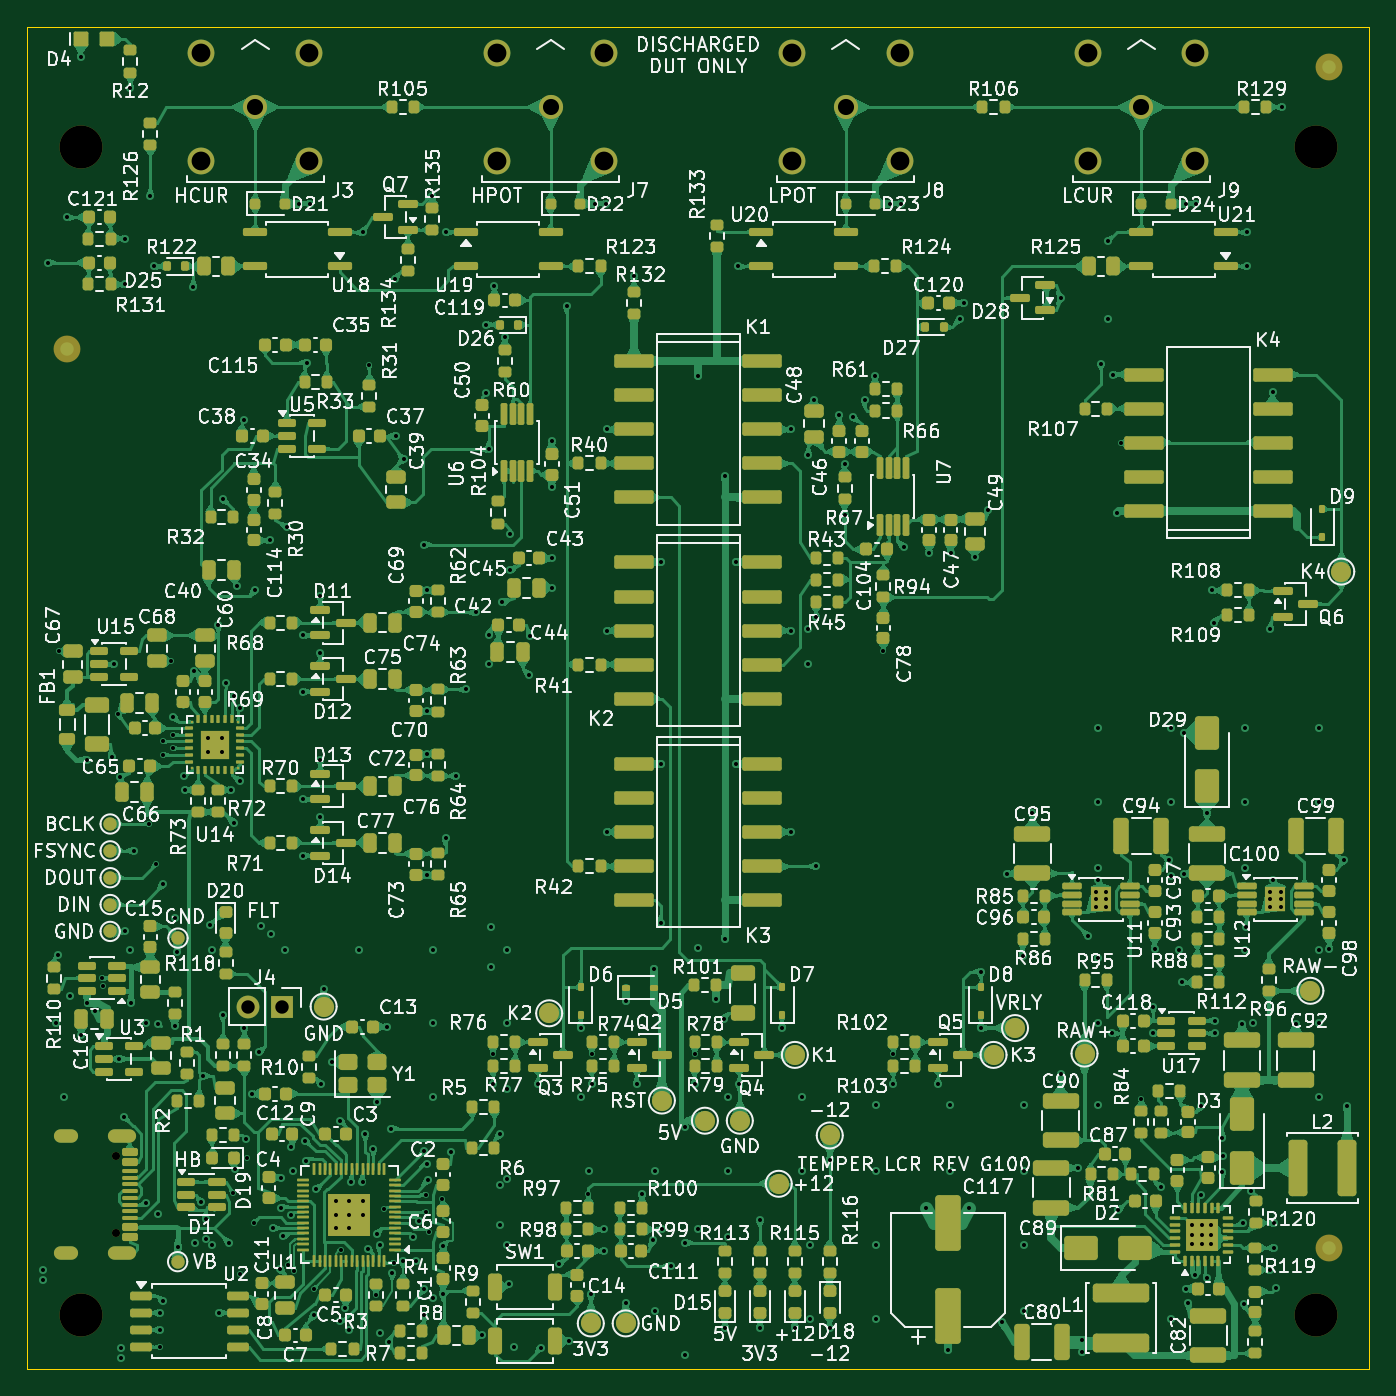
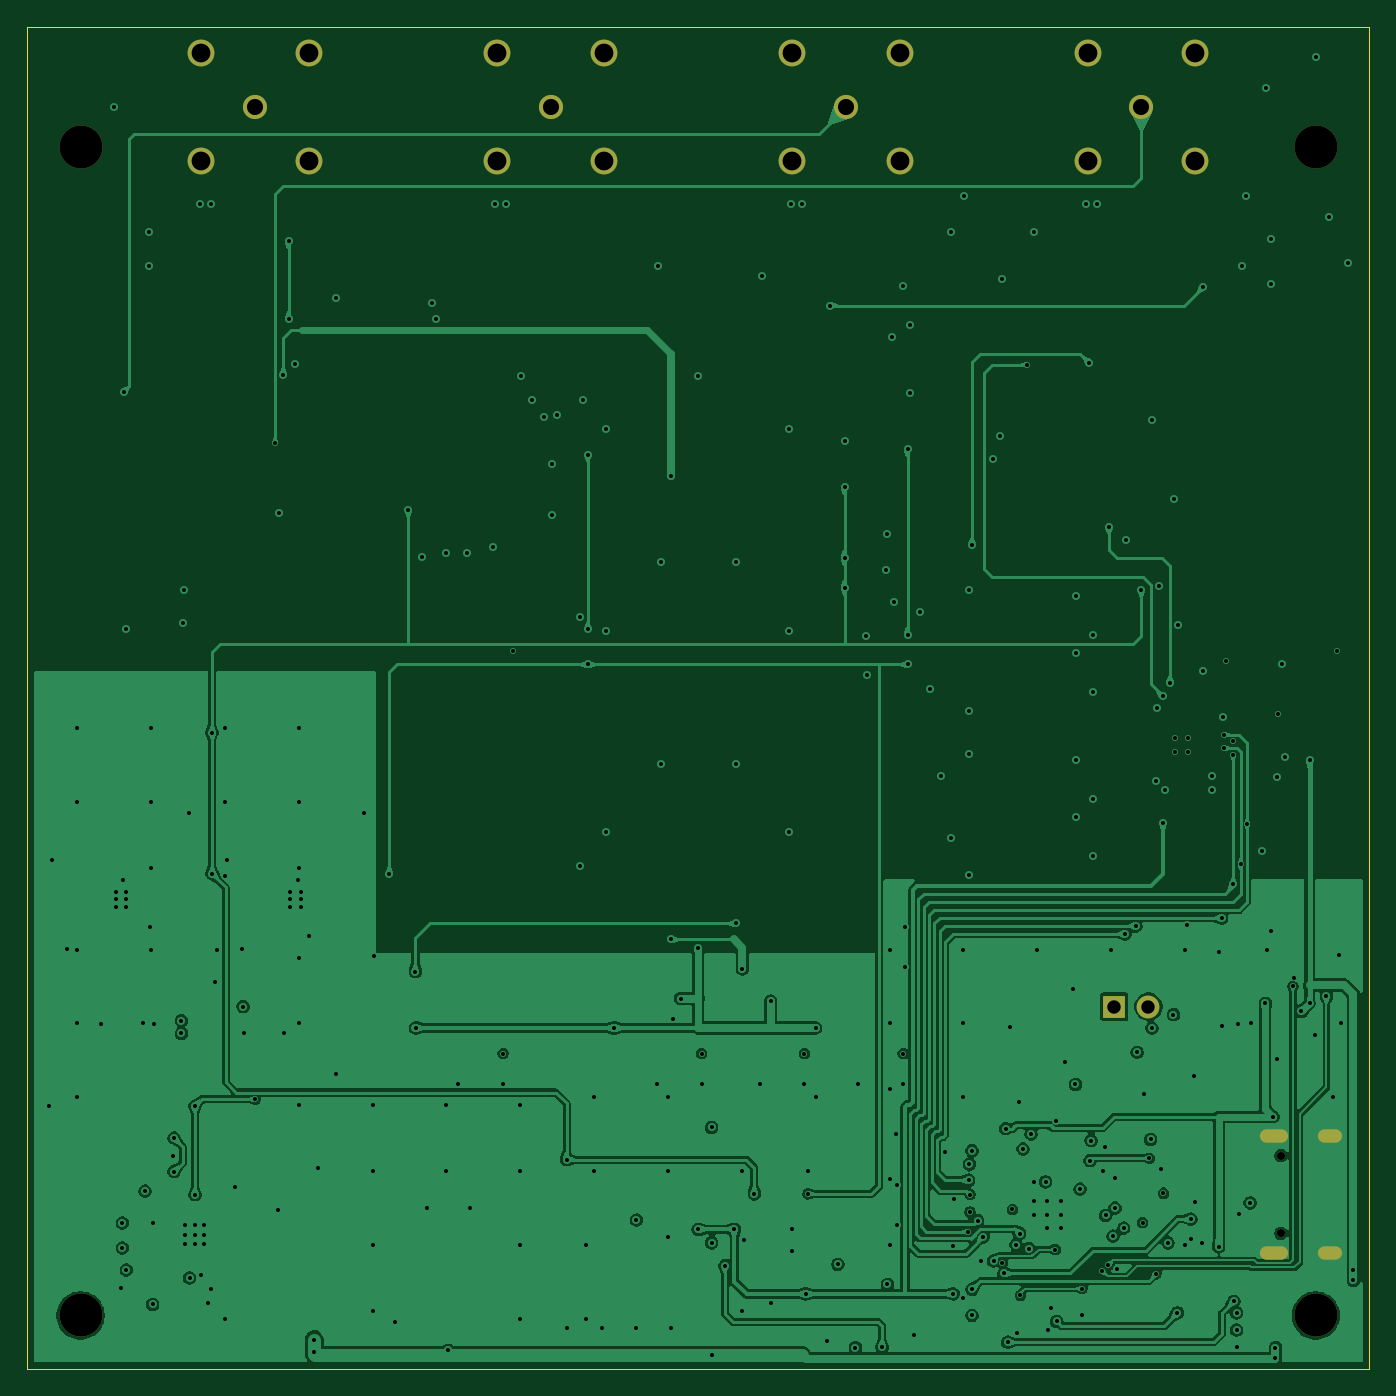
Circuit board: 10 layer files. Board 100.0 x 100.0 mm.
- bottom_copper: temper-lcr-B_Cu.gbl (223163 bytes)
- bottom_mask: temper-lcr-B_Mask.gbs (1620 bytes)
- bottom_silk: temper-lcr-B_Silkscreen.gbo (453 bytes)
- outline: temper-lcr-Edge_Cuts.gm1 (618 bytes)
- top_copper: temper-lcr-F_Cu.gtl (645047 bytes)
- top_mask: temper-lcr-F_Mask.gts (31188 bytes)
- paste: temper-lcr-F_Paste.gtp (29593 bytes)
- top_silk: temper-lcr-F_Silkscreen.gto (431411 bytes)
- drill: temper-lcr-NPTH.drl (454 bytes)
- drill: temper-lcr-PTH.drl (6150 bytes)

=== bottom_copper: temper-lcr-B_Cu.gbl (223163 bytes, source omitted) ===
=== bottom_mask: temper-lcr-B_Mask.gbs ===
%TF.GenerationSoftware,KiCad,Pcbnew,10.0.4*%
%TF.CreationDate,2026-11-10T13:23:57-06:00*%
%TF.ProjectId,temper-lcr,74656d70-6572-42d6-9c63-722e6b696361,G*%
%TF.SameCoordinates,Original*%
%TF.FileFunction,Soldermask,Bot*%
%TF.FilePolarity,Negative*%
%FSLAX46Y46*%
G04 Gerber Fmt 4.6, Leading zero omitted, Abs format (unit mm)*
G04 Created by KiCad (PCBNEW 10.0.4) date 2026-11-10 13:23:57*
%MOMM*%
%LPD*%
G01*
G04 APERTURE LIST*
%ADD10C,3.200000*%
%ADD11C,2.000000*%
%ADD12C,1.800000*%
%ADD13C,0.600000*%
%ADD14O,2.100000X1.000000*%
%ADD15O,1.800000X1.000000*%
%ADD16R,1.700000X1.700000*%
%ADD17C,1.700000*%
G04 APERTURE END LIST*
D10*
%TO.C,H2*%
X96000000Y91000000D03*
%TD*%
D11*
%TO.C,J3*%
X21000000Y98000000D03*
X21000000Y90000000D03*
X13000000Y90000000D03*
X13000000Y98000000D03*
D12*
X17000000Y94000000D03*
%TD*%
D13*
%TO.C,J1*%
X6600000Y15890000D03*
X6600000Y10110000D03*
D14*
X7100000Y17325000D03*
D15*
X2920000Y17325000D03*
D14*
X7100000Y8675000D03*
D15*
X2920000Y8675000D03*
%TD*%
D16*
%TO.C,J4*%
X19000000Y27000000D03*
D17*
X16460000Y27000000D03*
%TD*%
D10*
%TO.C,H1*%
X4000000Y91000000D03*
%TD*%
D11*
%TO.C,J7*%
X43000000Y98000000D03*
X43000000Y90000000D03*
X35000000Y90000000D03*
X35000000Y98000000D03*
D12*
X39000000Y94000000D03*
%TD*%
D10*
%TO.C,H3*%
X4000000Y4000000D03*
%TD*%
%TO.C,H4*%
X96000000Y4000000D03*
%TD*%
D11*
%TO.C,J8*%
X65000000Y98000000D03*
X65000000Y90000000D03*
X57000000Y90000000D03*
X57000000Y98000000D03*
D12*
X61000000Y94000000D03*
%TD*%
D11*
%TO.C,J9*%
X87000000Y98000000D03*
X87000000Y90000000D03*
X79000000Y90000000D03*
X79000000Y98000000D03*
D12*
X83000000Y94000000D03*
%TD*%
M02*

=== bottom_silk: temper-lcr-B_Silkscreen.gbo ===
%TF.GenerationSoftware,KiCad,Pcbnew,10.0.4*%
%TF.CreationDate,2026-11-10T13:23:57-06:00*%
%TF.ProjectId,temper-lcr,74656d70-6572-42d6-9c63-722e6b696361,G*%
%TF.SameCoordinates,Original*%
%TF.FileFunction,Legend,Bot*%
%TF.FilePolarity,Positive*%
%FSLAX46Y46*%
G04 Gerber Fmt 4.6, Leading zero omitted, Abs format (unit mm)*
G04 Created by KiCad (PCBNEW 10.0.4) date 2026-11-10 13:23:57*
%MOMM*%
%LPD*%
G01*
G04 APERTURE LIST*
G04 APERTURE END LIST*
M02*

=== outline: temper-lcr-Edge_Cuts.gm1 ===
%TF.GenerationSoftware,KiCad,Pcbnew,10.0.4*%
%TF.CreationDate,2026-11-10T13:23:57-06:00*%
%TF.ProjectId,temper-lcr,74656d70-6572-42d6-9c63-722e6b696361,G*%
%TF.SameCoordinates,Original*%
%TF.FileFunction,Profile,NP*%
%FSLAX46Y46*%
G04 Gerber Fmt 4.6, Leading zero omitted, Abs format (unit mm)*
G04 Created by KiCad (PCBNEW 10.0.4) date 2026-11-10 13:23:57*
%MOMM*%
%LPD*%
G01*
G04 APERTURE LIST*
%TA.AperFunction,Profile*%
%ADD10C,0.050000*%
%TD*%
G04 APERTURE END LIST*
D10*
X0Y100000000D02*
X100000000Y100000000D01*
X0Y0D02*
X0Y100000000D01*
X100000000Y100000000D02*
X100000000Y0D01*
X100000000Y0D02*
X0Y0D01*
M02*

=== top_copper: temper-lcr-F_Cu.gtl (645047 bytes, source omitted) ===
=== top_mask: temper-lcr-F_Mask.gts (31188 bytes, source omitted) ===
=== paste: temper-lcr-F_Paste.gtp (29593 bytes, source omitted) ===
=== top_silk: temper-lcr-F_Silkscreen.gto (431411 bytes, source omitted) ===
=== drill: temper-lcr-NPTH.drl ===
M48
; DRILL file KiCad 10.0.4 date 2026-11-10T13:23:57
; FORMAT={-:-/ absolute / metric / decimal}
; #@! TF.CreationDate,2026-11-10T13:23:57-06:00
; #@! TF.GenerationSoftware,Kicad,Pcbnew,10.0.4
; #@! TF.FileFunction,NonPlated,1,4,NPTH
FMAT,2
METRIC
; #@! TA.AperFunction,NonPlated,NPTH,ComponentDrill
T1C0.600
; #@! TA.AperFunction,NonPlated,NPTH,ComponentDrill
T2C3.200
%
G90
G05
T1
X6.6Y15.89
X6.6Y10.11
T2
X4.0Y91.0
X4.0Y4.0
X96.0Y91.0
X96.0Y4.0
M30

=== drill: temper-lcr-PTH.drl (6150 bytes, source omitted) ===
